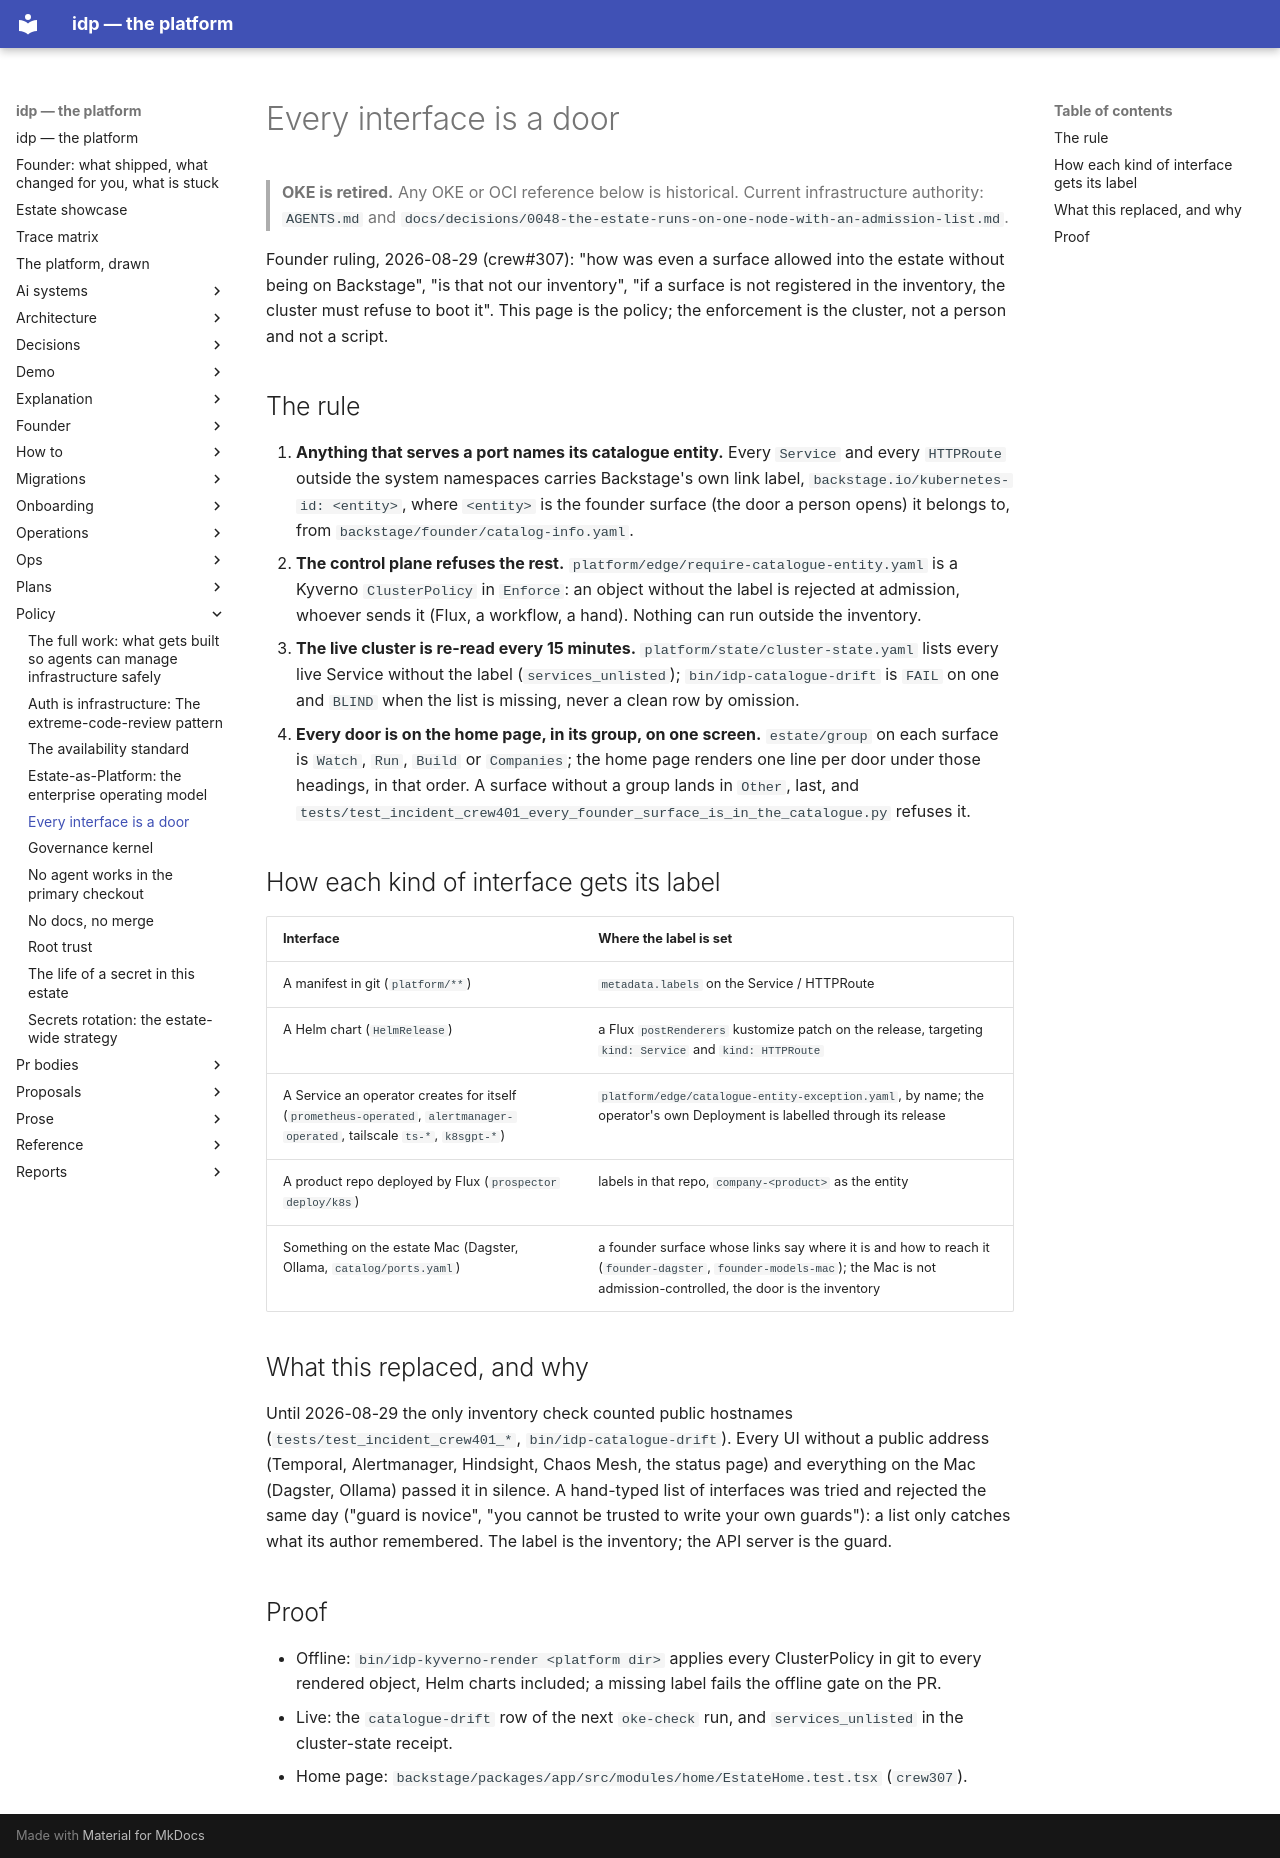

repository: chidionyema/idp · page: policy/every-interface-is-a-door/index.html · generator: mkdocs

# Every interface is a door

> **OKE is retired.** Any OKE or OCI reference below is historical. Current infrastructure authority: `AGENTS.md` and `docs/decisions/0048-the-estate-runs-on-one-node-with-an-admission-list.md`.

Founder ruling, 2026-08-29 (crew#307): "how was even a surface allowed into the estate without
being on Backstage", "is that not our inventory", "if a surface is not registered in the
inventory, the cluster must refuse to boot it". This page is the policy; the enforcement is the
cluster, not a person and not a script.

## The rule

1. **Anything that serves a port names its catalogue entity.** Every `Service` and every
   `HTTPRoute` outside the system namespaces carries Backstage's own link label,
   `backstage.io/kubernetes-id: <entity>`, where `<entity>` is the founder surface (the door a
   person opens) it belongs to, from `backstage/founder/catalog-info.yaml`.
2. **The control plane refuses the rest.** `platform/edge/require-catalogue-entity.yaml` is a
   Kyverno `ClusterPolicy` in `Enforce`: an object without the label is rejected at admission,
   whoever sends it (Flux, a workflow, a hand). Nothing can run outside the inventory.
3. **The live cluster is re-read every 15 minutes.** `platform/state/cluster-state.yaml` lists
   every live Service without the label (`services_unlisted`); `bin/idp-catalogue-drift` is
   `FAIL` on one and `BLIND` when the list is missing, never a clean row by omission.
4. **Every door is on the home page, in its group, on one screen.** `estate/group` on each
   surface is `Watch`, `Run`, `Build` or `Companies`; the home page renders one line per door
   under those headings, in that order. A surface without a group lands in `Other`, last, and
   `tests/test_incident_crew401_every_founder_surface_is_in_the_catalogue.py` refuses it.

## How each kind of interface gets its label

| Interface | Where the label is set |
|---|---|
| A manifest in git (`platform/**`) | `metadata.labels` on the Service / HTTPRoute |
| A Helm chart (`HelmRelease`) | a Flux `postRenderers` kustomize patch on the release, targeting `kind: Service` and `kind: HTTPRoute` |
| A Service an operator creates for itself (`prometheus-operated`, `alertmanager-operated`, tailscale `ts-*`, `k8sgpt-*`) | `platform/edge/catalogue-entity-exception.yaml`, by name; the operator's own Deployment is labelled through its release |
| A product repo deployed by Flux (`prospector` `deploy/k8s`) | labels in that repo, `company-<product>` as the entity |
| Something on the estate Mac (Dagster, Ollama, `catalog/ports.yaml`) | a founder surface whose links say where it is and how to reach it (`founder-dagster`, `founder-models-mac`); the Mac is not admission-controlled, the door is the inventory |

## What this replaced, and why

Until 2026-08-29 the only inventory check counted public hostnames
(`tests/test_incident_crew401_*`, `bin/idp-catalogue-drift`). Every UI without a public address
(Temporal, Alertmanager, Hindsight, Chaos Mesh, the status page) and everything on the Mac
(Dagster, Ollama) passed it in silence. A hand-typed list of interfaces was tried and rejected the
same day ("guard is novice", "you cannot be trusted to write your own guards"): a list only
catches what its author remembered. The label is the inventory; the API server is the guard.

## Proof

- Offline: `bin/idp-kyverno-render <platform dir>` applies every ClusterPolicy in git to every
  rendered object, Helm charts included; a missing label fails the offline gate on the PR.
- Live: the `catalogue-drift` row of the next `oke-check` run, and `services_unlisted` in the
  cluster-state receipt.
- Home page: `backstage/packages/app/src/modules/home/EstateHome.test.tsx` (`crew307`).
